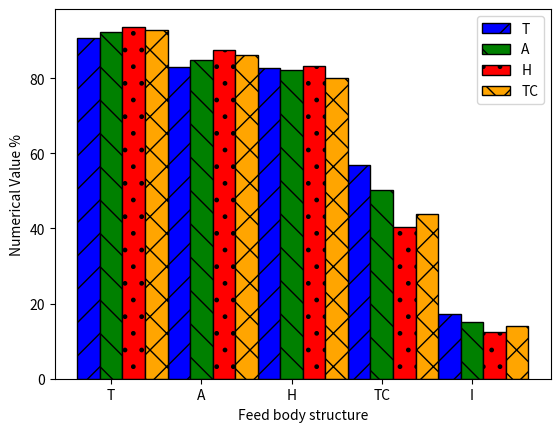

Write the Python code that produced this figure.
"""
PosENQ - UFSC
Introduction to python to research - ENQ410034
Alison Likoski Neves - 202405086
Lab 6: matplotlib
"""
####################################################################################################################
"""
Problem 3 - Publishable Bar Plot.
Choose a scientific article with three categories in a bar figure, reproduce the bar plot using customized colors
and legend, and use other hash options. Put both on your report for reference.

####################################################################################################################

Article name: Optimization of involute feed hydrocyclone for enhanced mud removal: Synergistic analysis of flow dynamics and separation efficiency
https://doi.org/10.1016/j.mineng.2025.109376
Image for reference: Fig. 9. Separation performance of the cyclones with different feed bodies.
"""
####################################################################################################################
# Libs
import pandas as pd
import matplotlib.pyplot as plt
import numpy as np
import random

####################################################################################################################
# Data from article bar plot
Usr = [90.65, 92.19, 93.72, 92.84, 95.04]
Us = [82.98, 84.95, 87.58, 86.27, 88.90]
E = [82.76, 82.32, 83.20, 80.13, 84.73]
Umr = [ 56.90, 50.32, 40.46, 43.97, 35.64]
Um = [17.23, 15.04, 12.41, 13.94, 11.09]

# Bar width
barWidth = 0.25



####################################################################################################################
# Functions
def draw(): # Just a function to make the terminal prettier =) (and faster to print LOL)
    print()
    print("___" * 30)
    print()


####################################################################################################################
draw()
print("Lab - Publishable Bar Plot.")
print("By: Alison Likoski Neves")
draw()

# Positions of the bars on x-axis
r1 = np.arange(len(Usr))
r2 = [x + barWidth for x in r1]
r3 = [x + barWidth for x in r2]
r4 = [x + barWidth for x in r3]

# Creating the categories, combining the same index from samples
labels = [ "T", "A", "H", "TC", "I" ]
categories_data = []

for i in range(len(labels)):
  categories_data.append([Usr[i], Us[i], E[i], Umr[i], Um[i]])

# Creating the bar plot
plt.bar(r1, categories_data[0], color = 'blue', width= barWidth, edgecolor = 'black', label = labels[0], hatch ='/')
plt.bar(r2, categories_data[1], color = 'green', width= barWidth, edgecolor = 'black', label = labels[1], hatch='\\')
plt.bar(r3, categories_data[2], color = 'red', width= barWidth, edgecolor = 'black', label = labels[2], hatch='.')
plt.bar(r4, categories_data[3], color = 'orange', width= barWidth, edgecolor = 'black', label = labels[3], hatch='x')

plt.xticks([r + barWidth for r in range(len(Usr))], labels)
plt.legend()

plt.ylabel('Numerical Value %')
plt.xlabel('Feed body structure')
plt.show()
####################################################################################################################
